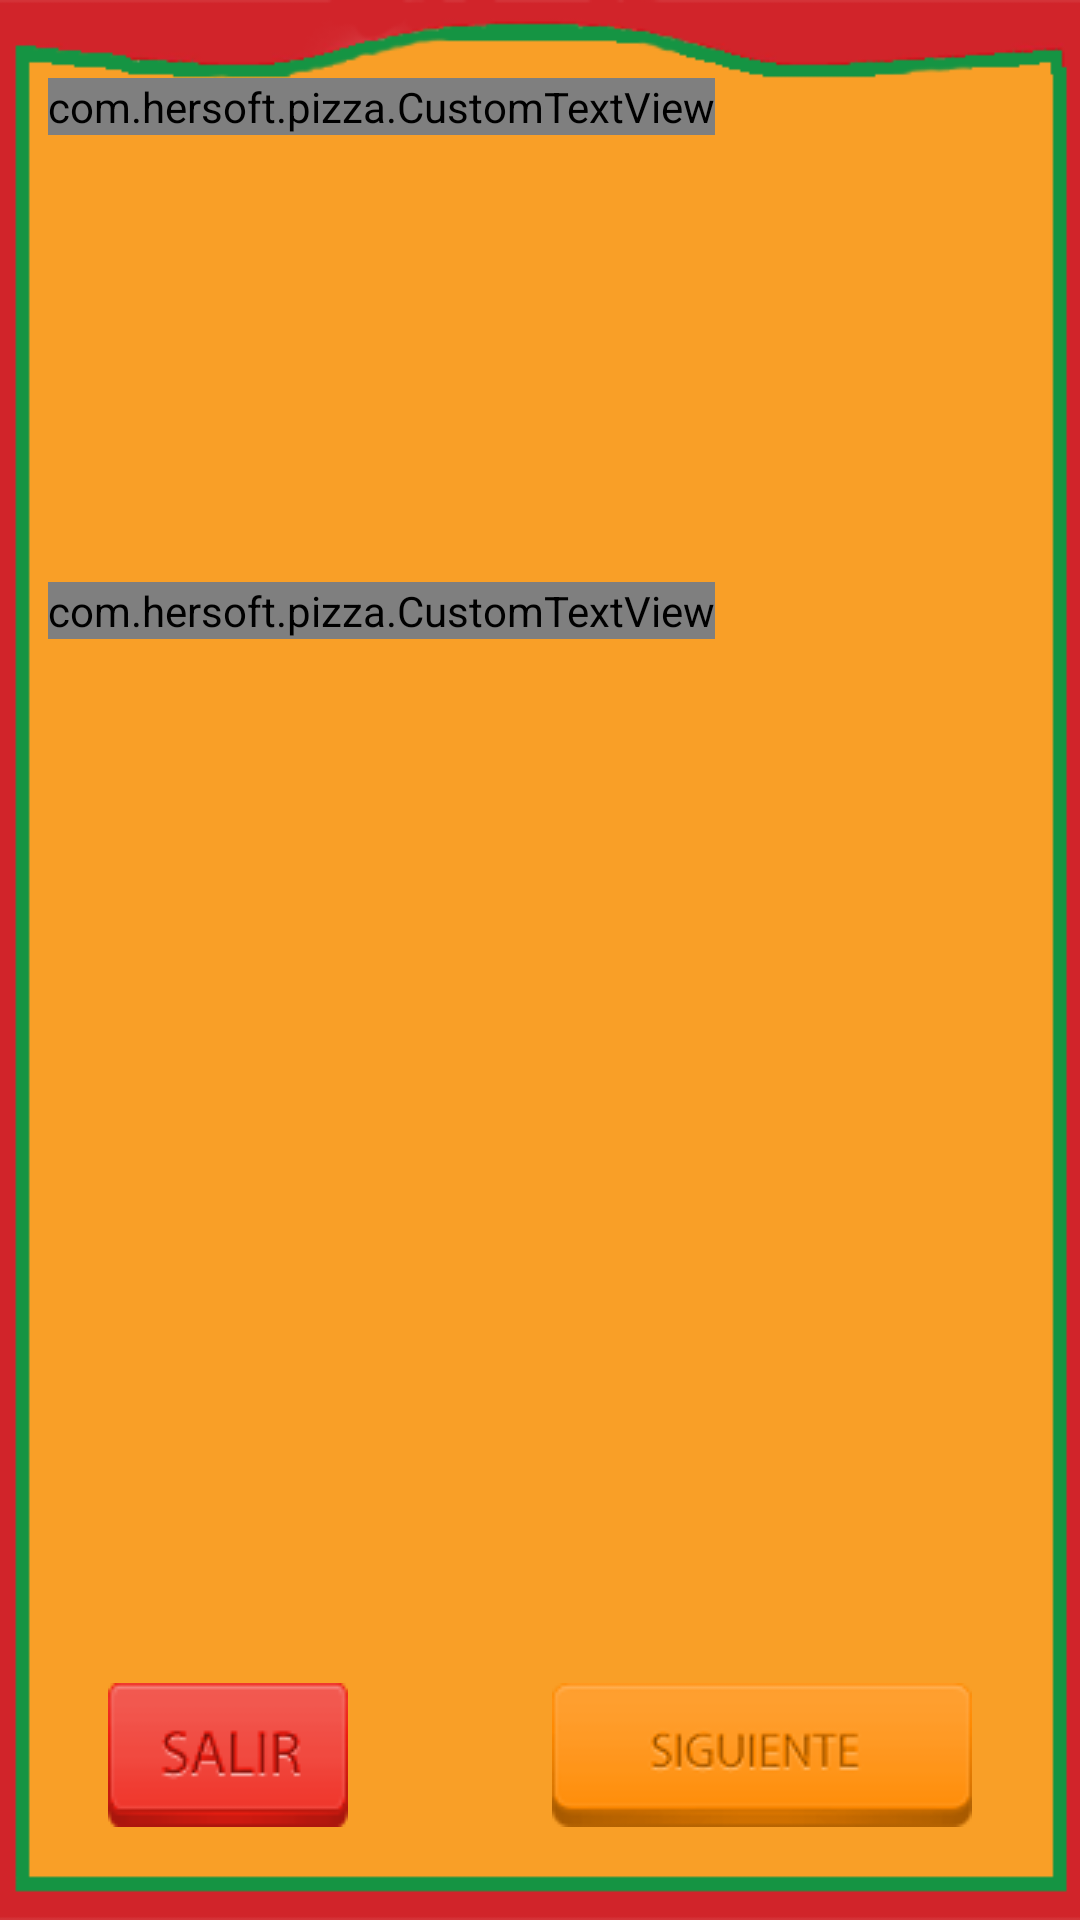

Layout XML and referenced resources for this Android screen:
<!-- AndroidManifest.xml: application theme AppTheme -->
<!-- res/layout/activity_bebidas.xml -->
<LinearLayout xmlns:android="http://schemas.android.com/apk/res/android"
    xmlns:tools="http://schemas.android.com/tools"
    android:id="@+id/LinearLayout1"
    android:layout_width="match_parent"
    android:layout_height="match_parent"
    android:orientation="vertical"
    android:paddingBottom="@dimen/activity_vertical_margin"
    android:paddingLeft="@dimen/activity_horizontal_margin"
    android:paddingRight="@dimen/activity_horizontal_margin"
    android:paddingTop="@dimen/activity_vertical_margin"
    tools:context=".BebidasActivity"
    android:background="@drawable/mdpi_fondo" >

      <com.hersoft.pizza.CustomTextView
          android:id="@+id/total"
          android:layout_width="wrap_content"
          android:layout_height="wrap_content"
          android:layout_marginTop="10dp"
          android:text="@string/bebidastxt"
          android:textSize="32sp" />

    <GridView
        android:id="@+id/Gbebidas"
        android:layout_width="wrap_content"
        android:layout_height="143dp"
        android:layout_marginLeft="20dp"
        android:layout_marginTop="5dp"
        android:numColumns="3"
        android:verticalSpacing="10dp"
        tools:listitem="@android:layout/simple_list_item_2" >

    </GridView>

    <com.hersoft.pizza.CustomTextView
        android:id="@+id/textView2"
        android:layout_width="wrap_content"
        android:layout_height="wrap_content"
        android:text="@string/pedido"
           android:layout_marginTop="1dp"
        android:textSize="28sp" />

     <ListView
        android:id="@+id/listaPedido"
        android:layout_width="match_parent"
        android:layout_height="0dp"
        android:layout_weight="1"
        android:layout_marginBottom="5dp"  >
    </ListView>

    <RelativeLayout
        android:id="@+id/RelativeLayout1"
        android:layout_width="match_parent"
        android:layout_height="wrap_content"     
      android:layout_marginBottom="15dp" >

        <Button
            android:id="@+id/btnSalir"
            style="?android:attr/buttonStyleSmall"
            android:layout_width="wrap_content"
            android:layout_height="wrap_content"
            android:layout_alignParentLeft="true"
            android:layout_alignTop="@+id/btnSiguiente"
            android:layout_marginLeft="20dp"
            android:background="@drawable/salir"
            android:text="@string/btnSalir"
            android:textSize="24sp" />

        <Button
            android:id="@+id/btnSiguiente"
            android:layout_width="wrap_content"
            android:layout_height="wrap_content"
            android:layout_alignParentRight="true"
            android:layout_centerVertical="true"
            android:layout_marginRight="20dp"
            android:background="@drawable/siguiente"
            android:text="@string/btnSiguiente"
            android:textSize="24sp" />
    </RelativeLayout>

</LinearLayout>
<!-- resources referenced by this layout -->
<resources>
  <dimen name="activity_horizontal_margin">16dp</dimen>
  <dimen name="activity_vertical_margin">16dp</dimen>
  <!-- drawable mdpi_fondo: png bitmap (drawable-mdpi, 9730 bytes) -->
  <!-- drawable salir (drawable-mdpi) -->
  <?xml version="1.0" encoding="utf-8"?>
  <selector xmlns:android="http://schemas.android.com/apk/res/android" >
    
      <item android:drawable="@drawable/btnsalir3"
            android:state_pressed="true" />
      <item android:drawable="@drawable/btnsalir2"
            android:state_focused="true" />
      <item android:drawable="@drawable/btnsalir" />
  
  </selector>
  <!-- drawable siguiente (drawable-mdpi) -->
  <?xml version="1.0" encoding="utf-8"?>
  <selector 
     xmlns:android="http://schemas.android.com/apk/res/android">
      <item android:drawable="@drawable/btnsiguiente3"
            android:state_pressed="true" />
      <item android:drawable="@drawable/btnsiguiente2"
            android:state_focused="true" />
      <item android:drawable="@drawable/btnsiguiente" />
  </selector>
  <string name="bebidastxt">Selecione sus bebidas:</string>
  <string name="btnSalir" />
  <string name="btnSiguiente" />
  <string name="pedido">Pedido:</string>
  <style name="AppTheme" parent="AppBaseTheme">
          
      </style>
  <!-- drawable btnsalir3: png bitmap (drawable-mdpi, 4326 bytes) -->
  <!-- drawable btnsalir2: png bitmap (drawable-mdpi, 4623 bytes) -->
  <!-- drawable btnsalir: png bitmap (drawable-mdpi, 4822 bytes) -->
  <!-- drawable btnsiguiente3: png bitmap (drawable-mdpi, 5042 bytes) -->
  <!-- drawable btnsiguiente2: png bitmap (drawable-mdpi, 5520 bytes) -->
  <!-- drawable btnsiguiente: png bitmap (drawable-mdpi, 5621 bytes) -->
  <style name="AppBaseTheme" parent="android:Theme.Light">
          
      </style>
</resources>
